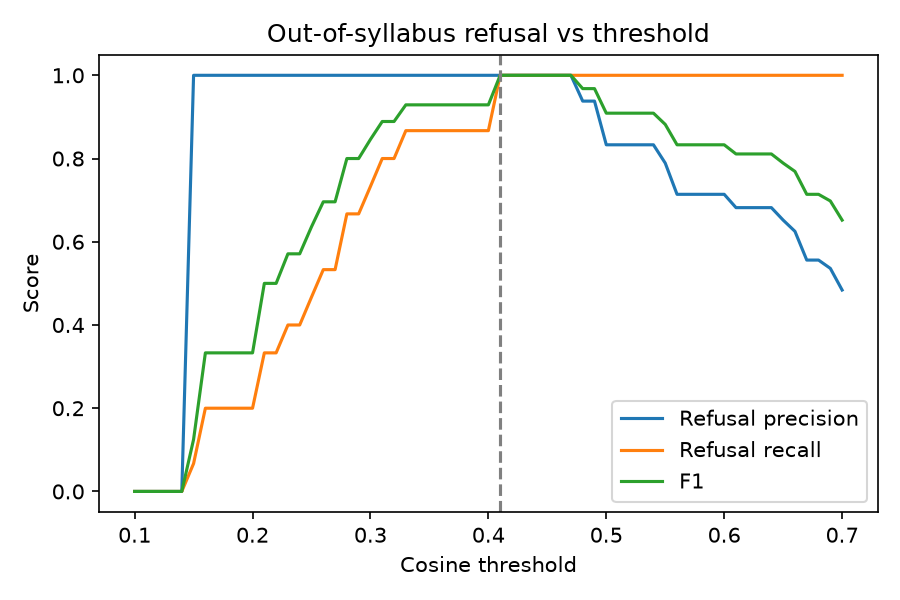

Data behind this chart, as committed beside it:
threshold, precision, recall, f1, in_refused, out_answered
0.1, 0.0, 0.0, 0.0, 0, 15
0.11, 0.0, 0.0, 0.0, 0, 15
0.12, 0.0, 0.0, 0.0, 0, 15
0.13, 0.0, 0.0, 0.0, 0, 15
0.14, 0.0, 0.0, 0.0, 0, 15
0.15, 1.0, 0.067, 0.125, 0, 14
0.16, 1.0, 0.2, 0.333, 0, 12
0.17, 1.0, 0.2, 0.333, 0, 12
0.18, 1.0, 0.2, 0.333, 0, 12
0.19, 1.0, 0.2, 0.333, 0, 12
0.2, 1.0, 0.2, 0.333, 0, 12
0.21, 1.0, 0.333, 0.5, 0, 10
0.22, 1.0, 0.333, 0.5, 0, 10
0.23, 1.0, 0.4, 0.571, 0, 9
0.24, 1.0, 0.4, 0.571, 0, 9
0.25, 1.0, 0.467, 0.636, 0, 8
0.26, 1.0, 0.533, 0.696, 0, 7
0.27, 1.0, 0.533, 0.696, 0, 7
0.28, 1.0, 0.667, 0.8, 0, 5
0.29, 1.0, 0.667, 0.8, 0, 5
0.3, 1.0, 0.733, 0.846, 0, 4
0.31, 1.0, 0.8, 0.889, 0, 3
0.32, 1.0, 0.8, 0.889, 0, 3
0.33, 1.0, 0.867, 0.929, 0, 2
0.34, 1.0, 0.867, 0.929, 0, 2
0.35, 1.0, 0.867, 0.929, 0, 2
0.36, 1.0, 0.867, 0.929, 0, 2
0.37, 1.0, 0.867, 0.929, 0, 2
0.38, 1.0, 0.867, 0.929, 0, 2
0.39, 1.0, 0.867, 0.929, 0, 2
0.4, 1.0, 0.867, 0.929, 0, 2
0.41, 1.0, 1.0, 1.0, 0, 0
0.42, 1.0, 1.0, 1.0, 0, 0
0.43, 1.0, 1.0, 1.0, 0, 0
0.44, 1.0, 1.0, 1.0, 0, 0
0.45, 1.0, 1.0, 1.0, 0, 0
0.46, 1.0, 1.0, 1.0, 0, 0
0.47, 1.0, 1.0, 1.0, 0, 0
0.48, 0.938, 1.0, 0.968, 1, 0
0.49, 0.938, 1.0, 0.968, 1, 0
0.5, 0.833, 1.0, 0.909, 3, 0
0.51, 0.833, 1.0, 0.909, 3, 0
0.52, 0.833, 1.0, 0.909, 3, 0
0.53, 0.833, 1.0, 0.909, 3, 0
0.54, 0.833, 1.0, 0.909, 3, 0
0.55, 0.789, 1.0, 0.882, 4, 0
0.56, 0.714, 1.0, 0.833, 6, 0
0.57, 0.714, 1.0, 0.833, 6, 0
0.58, 0.714, 1.0, 0.833, 6, 0
0.59, 0.714, 1.0, 0.833, 6, 0
0.6, 0.714, 1.0, 0.833, 6, 0
0.61, 0.682, 1.0, 0.811, 7, 0
0.62, 0.682, 1.0, 0.811, 7, 0
0.63, 0.682, 1.0, 0.811, 7, 0
0.64, 0.682, 1.0, 0.811, 7, 0
0.65, 0.652, 1.0, 0.789, 8, 0
0.66, 0.625, 1.0, 0.769, 9, 0
0.67, 0.556, 1.0, 0.714, 12, 0
0.68, 0.556, 1.0, 0.714, 12, 0
0.69, 0.536, 1.0, 0.698, 13, 0
... 1 more rows
